Labelled photos from "data", an image-classification folder in DavLeonardo/DeepThinking-VisionComputadora2025-2. The possible labels are: normal, pneumonia.

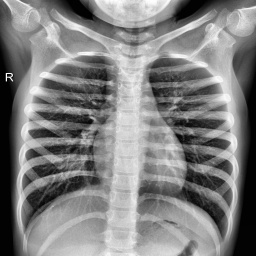
Label: normal

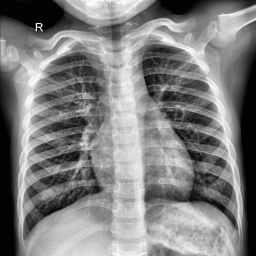
Label: normal

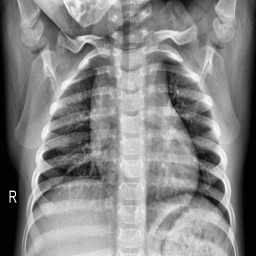
Label: normal

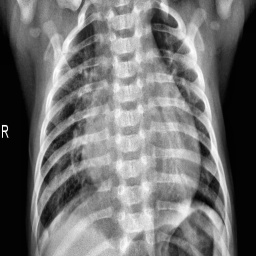
Label: pneumonia

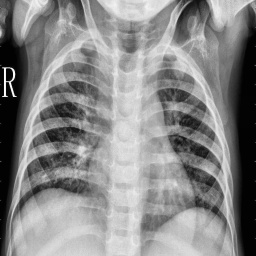
Label: pneumonia

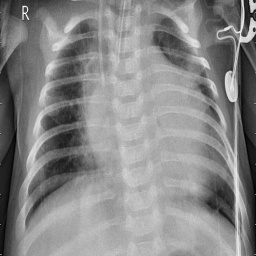
Label: pneumonia
